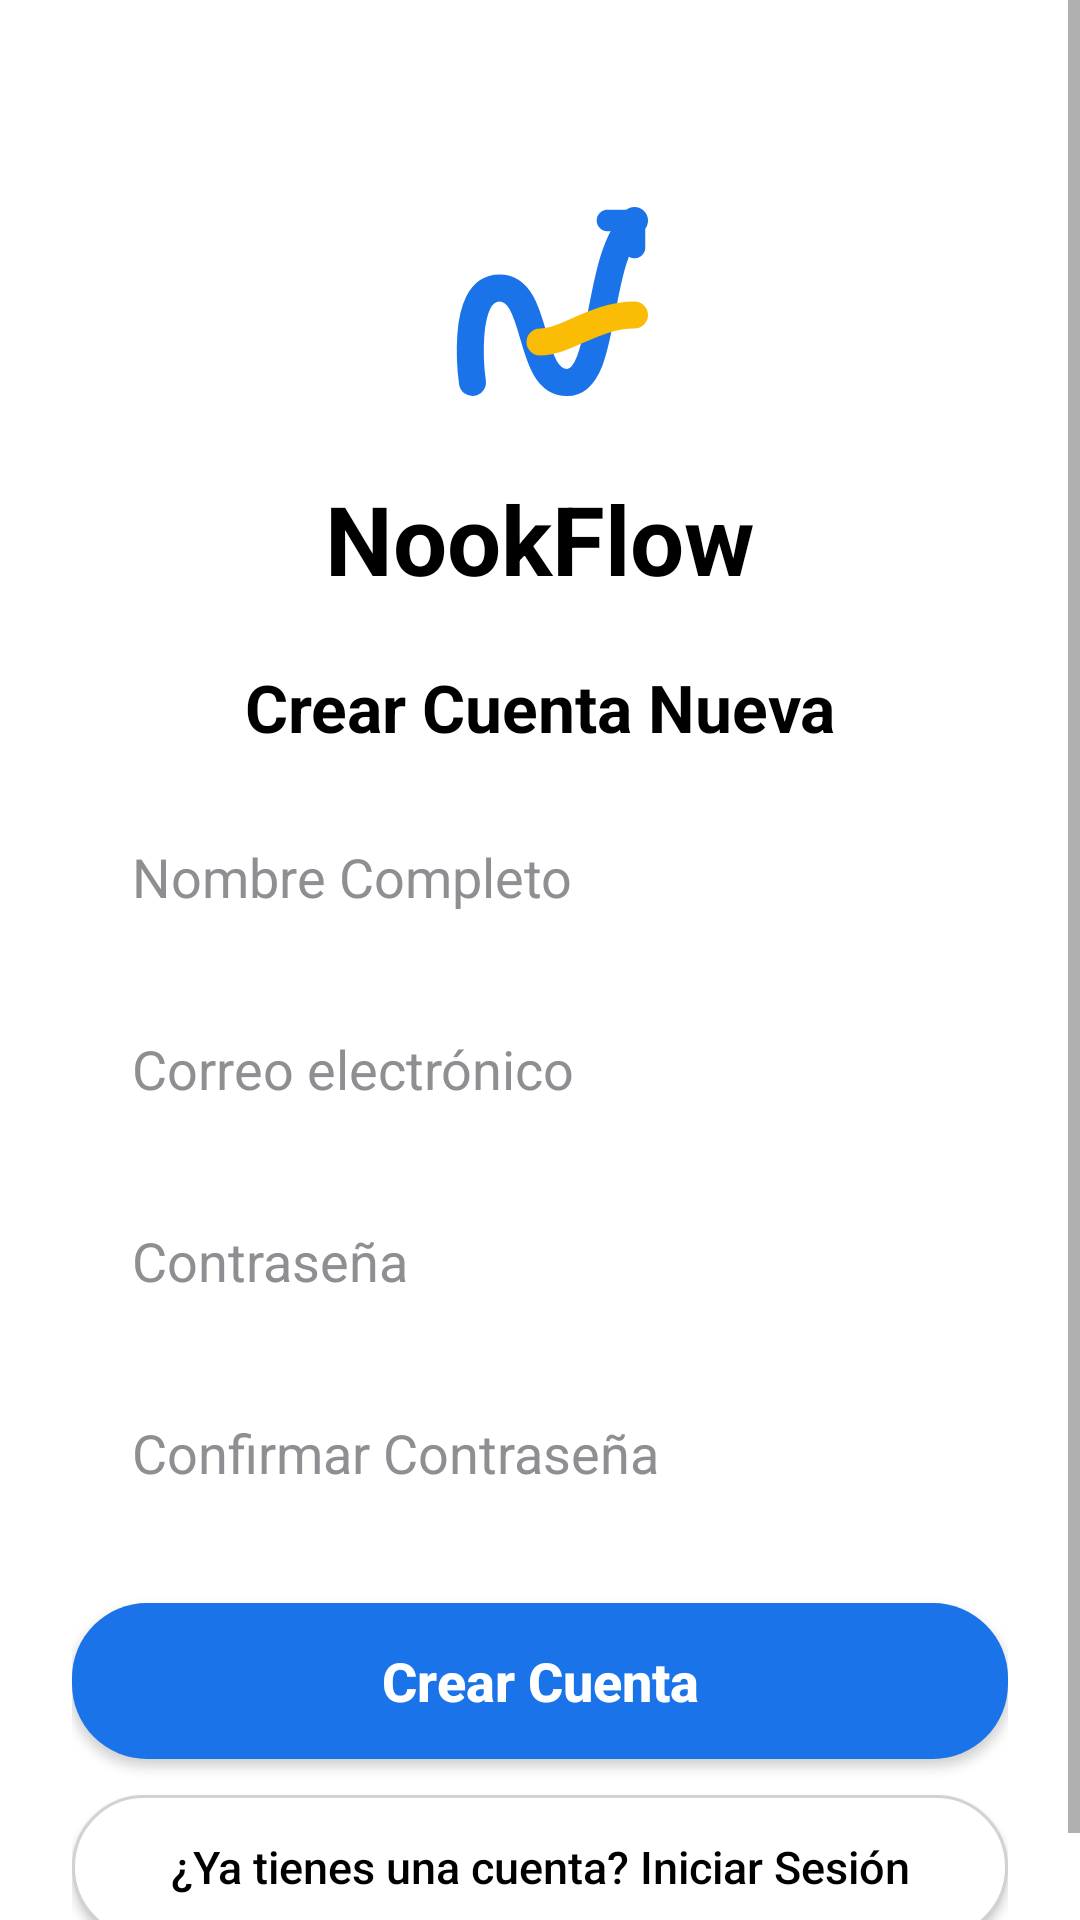

Produce the Android XML layout that renders to this screen, including the resource entries it uses.
<!-- AndroidManifest.xml: application theme Theme.MyApplication -->
<!-- res/layout/crearcuenta.xml -->
<?xml version="1.0" encoding="utf-8"?>
<ScrollView xmlns:android="http://schemas.android.com/apk/res/android"
    xmlns:app="http://schemas.android.com/apk/res-auto"
    xmlns:tools="http://schemas.android.com/tools"
    android:layout_width="match_parent"
    android:layout_height="match_parent"
    android:fillViewport="true"
    android:background="@color/white">

    <androidx.constraintlayout.widget.ConstraintLayout
        android:id="@+id/mainRegistro"
        android:layout_width="match_parent"
        android:layout_height="wrap_content"
        android:background="@color/white"
        android:padding="24dp">

        
        <ImageView
            android:id="@+id/logo"
            android:layout_width="90dp"
            android:layout_height="90dp"
            android:layout_marginTop="36dp"
            android:contentDescription="@null"
            android:src="@drawable/logo_nookflow"
            app:layout_constraintEnd_toEndOf="parent"
            app:layout_constraintStart_toStartOf="parent"
            app:layout_constraintTop_toTopOf="parent" />

        <TextView
            android:id="@+id/appName"
            android:layout_width="0dp"
            android:layout_height="wrap_content"
            android:layout_marginTop="8dp"
            android:gravity="center"
            android:maxLines="1"
            android:ellipsize="end"
            android:text="@string/app_name"
            android:textColor="@color/black"
            android:textSize="32sp"
            android:textStyle="bold"
            app:layout_constraintEnd_toEndOf="parent"
            app:layout_constraintStart_toStartOf="parent"
            app:layout_constraintTop_toBottomOf="@id/logo" />

        <TextView
            android:id="@+id/regTitle"
            android:layout_width="wrap_content"
            android:layout_height="wrap_content"
            android:layout_marginTop="20dp"
            android:text="Crear Cuenta Nueva"
            android:textColor="@color/black"
            android:textSize="22sp"
            android:textStyle="bold"
            app:layout_constraintEnd_toEndOf="parent"
            app:layout_constraintStart_toStartOf="parent"
            app:layout_constraintTop_toBottomOf="@id/appName" />

        <EditText
            android:id="@+id/regNameInput"
            android:layout_width="0dp"
            android:layout_height="52dp"
            android:layout_marginTop="16dp"
            android:background="@drawable/bg_input_field"
            android:hint="Nombre Completo"
            android:importantForAutofill="no"
            android:inputType="textPersonName"
            android:paddingStart="20dp"
            android:paddingEnd="20dp"
            android:textColor="@color/black"
            android:textColorHint="@color/text_hint"
            app:layout_constraintEnd_toEndOf="parent"
            app:layout_constraintStart_toStartOf="parent"
            app:layout_constraintTop_toBottomOf="@id/regTitle" />

        <EditText
            android:id="@+id/regEmailInput"
            android:layout_width="0dp"
            android:layout_height="52dp"
            android:layout_marginTop="12dp"
            android:background="@drawable/bg_input_field"
            android:hint="@string/hint_email"
            android:importantForAutofill="no"
            android:inputType="textEmailAddress"
            android:paddingStart="20dp"
            android:paddingEnd="20dp"
            android:textColor="@color/black"
            android:textColorHint="@color/text_hint"
            app:layout_constraintEnd_toEndOf="parent"
            app:layout_constraintStart_toStartOf="parent"
            app:layout_constraintTop_toBottomOf="@id/regNameInput" />

        <EditText
            android:id="@+id/regPasswordInput"
            android:layout_width="0dp"
            android:layout_height="52dp"
            android:layout_marginTop="12dp"
            android:background="@drawable/bg_input_field"
            android:hint="@string/hint_password"
            android:importantForAutofill="no"
            android:inputType="textPassword"
            android:paddingStart="20dp"
            android:paddingEnd="20dp"
            android:textColor="@color/black"
            android:textColorHint="@color/text_hint"
            app:layout_constraintEnd_toEndOf="parent"
            app:layout_constraintStart_toStartOf="parent"
            app:layout_constraintTop_toBottomOf="@id/regEmailInput" />

        <EditText
            android:id="@+id/regConfirmPasswordInput"
            android:layout_width="0dp"
            android:layout_height="52dp"
            android:layout_marginTop="12dp"
            android:background="@drawable/bg_input_field"
            android:hint="Confirmar Contraseña"
            android:importantForAutofill="no"
            android:inputType="textPassword"
            android:paddingStart="20dp"
            android:paddingEnd="20dp"
            android:textColor="@color/black"
            android:textColorHint="@color/text_hint"
            app:layout_constraintEnd_toEndOf="parent"
            app:layout_constraintStart_toStartOf="parent"
            app:layout_constraintTop_toBottomOf="@id/regPasswordInput" />

        <androidx.appcompat.widget.AppCompatButton
            android:id="@+id/btnCreateAccount"
            android:layout_width="0dp"
            android:layout_height="52dp"
            android:layout_marginTop="24dp"
            android:background="@drawable/bg_login_button"
            android:text="Crear Cuenta"
            android:textAllCaps="false"
            android:textColor="@color/white"
            android:textSize="18sp"
            android:textStyle="bold"
            app:layout_constraintEnd_toEndOf="parent"
            app:layout_constraintStart_toStartOf="parent"
            app:layout_constraintTop_toBottomOf="@id/regConfirmPasswordInput" />

        <androidx.appcompat.widget.AppCompatButton
            android:id="@+id/btnGoToLogin"
            android:layout_width="0dp"
            android:layout_height="48dp"
            android:layout_marginTop="12dp"
            android:background="@drawable/bg_social_button"
            android:text="¿Ya tienes una cuenta? Iniciar Sesión"
            android:textAllCaps="false"
            android:textColor="@color/black"
            android:textSize="15sp"
            app:layout_constraintEnd_toEndOf="parent"
            app:layout_constraintStart_toStartOf="parent"
            app:layout_constraintTop_toBottomOf="@id/btnCreateAccount" />

    </androidx.constraintlayout.widget.ConstraintLayout>
</ScrollView>
<!-- resources referenced by this layout -->
<resources>
  <color name="black">#FF000000</color>
  <color name="text_hint">#8E8E93</color>
  <color name="white">#FFFFFFFF</color>
  <!-- drawable bg_login_button (drawable) -->
  <?xml version="1.0" encoding="utf-8"?>
  <shape xmlns:android="http://schemas.android.com/apk/res/android">
      <solid android:color="@color/nookflow_blue" />
      <corners android:radius="25dp" />
  </shape>
  <!-- drawable bg_social_button (drawable) -->
  <?xml version="1.0" encoding="utf-8"?>
  <shape xmlns:android="http://schemas.android.com/apk/res/android">
      <solid android:color="@color/white" />
      <stroke android:width="1dp" android:color="@color/social_button_border" />
      <corners android:radius="25dp" />
  </shape>
  <!-- drawable logo_nookflow (drawable) -->
  <vector xmlns:android="http://schemas.android.com/apk/res/android"
      android:width="200dp"
      android:height="200dp"
      android:viewportWidth="100"
      android:viewportHeight="100">
  
      
      <path
          android:pathData="M25,75 C25,75 20,40 35,40 C50,40 45,75 60,75 C75,75 70,30 85,15"
          android:strokeWidth="10"
          android:strokeColor="#1A73E8"
          android:strokeLineCap="round"
          android:strokeLineJoin="round" />
  
      
      <path
          android:pathData="M75,15 L85,15 L85,25"
          android:strokeWidth="8"
          android:strokeColor="#1A73E8"
          android:strokeLineCap="round"
          android:strokeLineJoin="round" />
  
      
      <path
          android:pathData="M50,60 C60,60 70,50 85,50"
          android:strokeWidth="10"
          android:strokeColor="#FBBC05"
          android:strokeLineCap="round" />
  
  </vector>
  <string name="app_name">NookFlow</string>
  <string name="hint_email">Correo electrónico</string>
  <string name="hint_password">Contraseña</string>
  <style name="Theme.MyApplication" parent="Theme.MaterialComponents.Light.NoActionBar">
          
          <item name="colorPrimary">@color/nookflow_blue</item>
          <item name="colorPrimaryVariant">@color/nookflow_blue</item>
          <item name="colorOnPrimary">@color/white</item>
          
          <item name="colorSecondary">@color/teal_200</item>
          <item name="colorSecondaryVariant">@color/teal_700</item>
          <item name="colorOnSecondary">@color/black</item>
  
          
          <item name="windowActionBar">false</item>
          <item name="windowNoTitle">true</item>
          <item name="android:windowBackground">@color/white</item>
          <item name="android:statusBarColor">@color/white</item>
          <item name="android:windowLightStatusBar">true</item>
      </style>
  <color name="nookflow_blue">#1A73E8</color>
  <color name="social_button_border">#D1D1D6</color>
  <color name="teal_200">#FF03DAC5</color>
  <color name="teal_700">#FF018786</color>
</resources>
